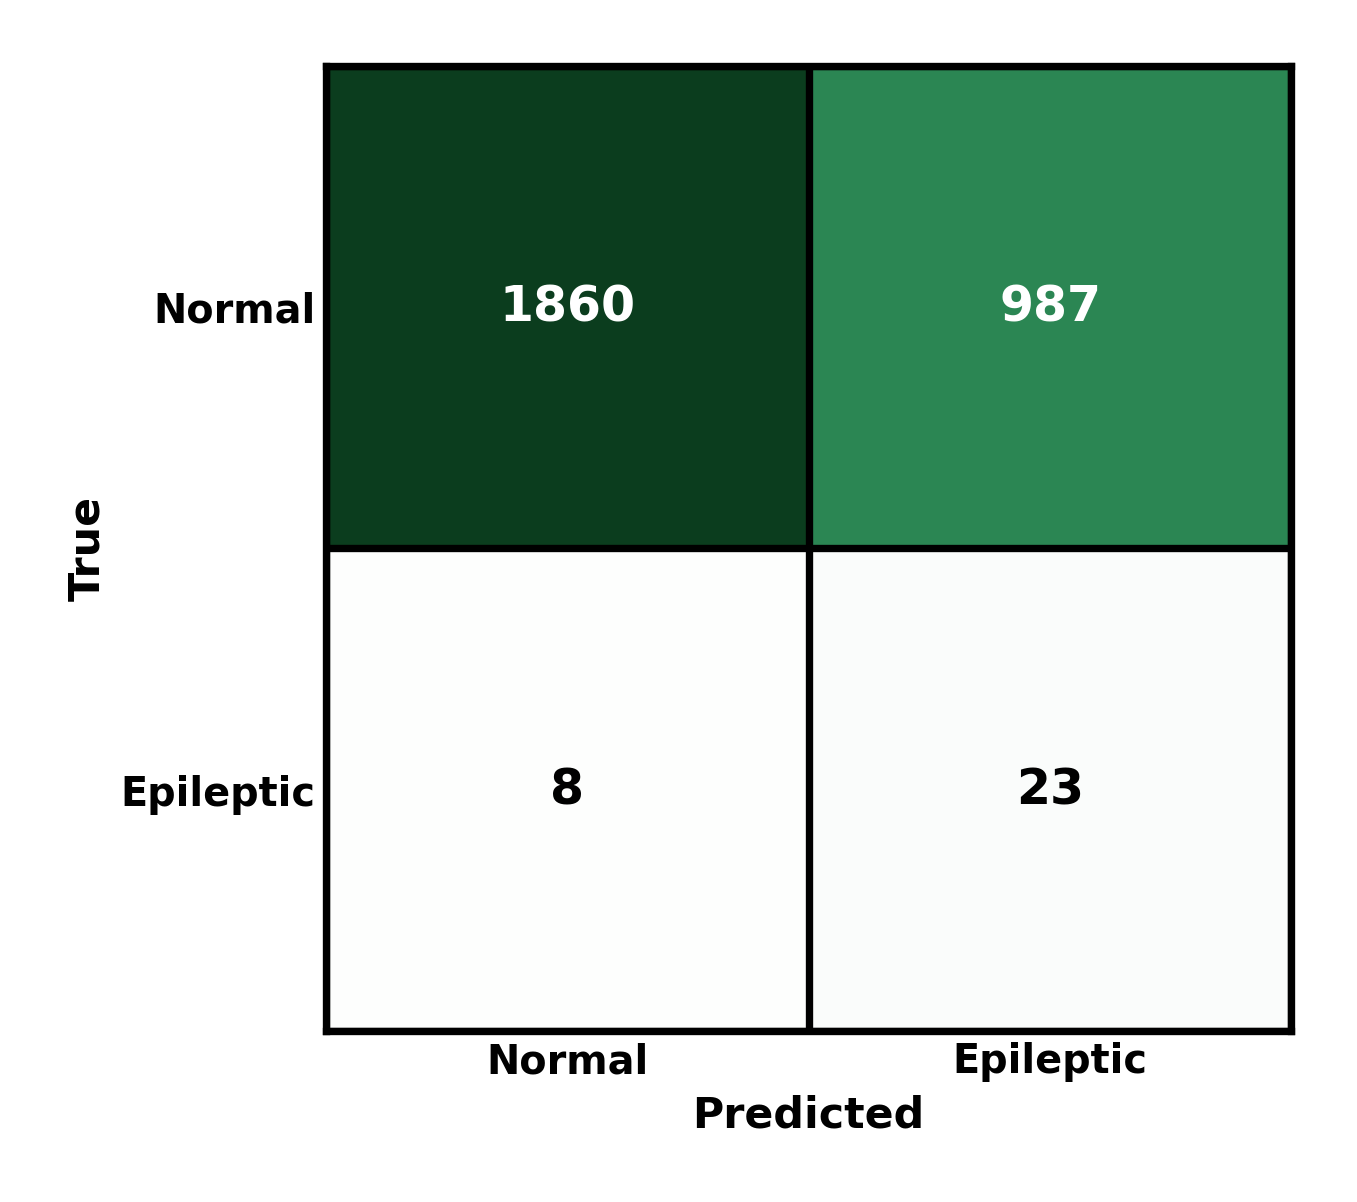

Data behind this chart, as committed beside it:
true\pred, Normal, Epileptic
Normal, 1860, 987
Epileptic, 8, 23
